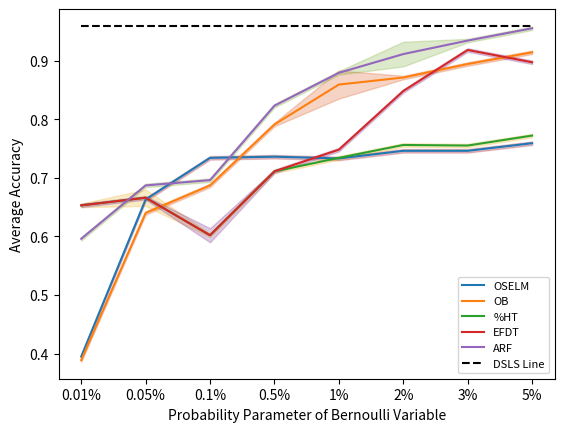

Python code for this plot:
""" Demo for shade plot"""

import matplotlib.pyplot as plt

def plot_accuracy_curves():
    x = [1, 2, 3, 4, 5, 6, 7, 8]
    alpha_reg = 0.25

    # fig = plt.figure(figsize=(7, 4))

    datasets = [
        ("OSELM", [0.395, 0.663, 0.734, 0.736, 0.733, 0.746, 0.746, 0.759]),
        ("OB", [0.389, 0.64, 0.687, 0.791, 0.859, 0.871, 0.894, 0.914]),
        ("%HT", [0.653, 0.666, 0.602, 0.711, 0.734, 0.756, 0.755, 0.772]),
        ("EFDT", [0.653, 0.666, 0.602, 0.711, 0.748, 0.848, 0.918, 0.897]),
        ("ARF", [0.596, 0.687, 0.696, 0.823, 0.879, 0.911, 0.934, 0.955])
    ]

    vals = [
        ("OSELM", [0.003, 0.003, 0.003, 0.003, 0.003, 0.003, 0.003, 0.003]),
        ("OB", [0.003, 0.003, 0.003, 0.003, 0.024, 0.003, 0.003, 0.003]),
        ("%HT", [0.003, 0.014, 0.003, 0.003, 0.003, 0.003, 0.003, 0.003]),
        ("EFDT", [0.003, 0.003, 0.012, 0.003, 0.003, 0.003, 0.003, 0.003]),
        ("ARF", [0.003, 0.003, 0.003, 0.003, 0.003, 0.021, 0.003, 0.003]),
    ]

    colors = ['#A3142E', '#d9541a', '#edb021', '#7d2e8f', '#78ab30']

    for idx, (label, data) in enumerate(vals):
        dataset_idx = next((idx for idx, (dataset_label, _) in enumerate(datasets) if dataset_label == label), None)
        if dataset_idx is not None:
            mean_data = datasets[dataset_idx][1]
            y_upper = [mean + std for mean, std in zip(mean_data, data)]
            y_lower = [mean - std for mean, std in zip(mean_data, data)]

            plt.plot(x, mean_data, label=label)
            plt.fill_between(x, y_upper, y_lower, facecolor=colors[idx], edgecolor=colors[idx], alpha=alpha_reg)

    plt.hlines(0.959, xmin=1, xmax=8, colors='black', linestyles='dashed', label="DSLS Line")

    plt.legend(loc="lower right", fontsize=8)
    plt.xlabel('Probability Parameter of Bernoulli Variable')
    plt.ylabel('Average Accuracy')
    plt.xticks([1, 2, 3, 4, 5, 6, 7, 8], ['0.01%', '0.05%', '0.1%', '0.5%', '1%', '2%', '3%', '5%'])

    plt.show()

plot_accuracy_curves()
